Dataset: dataset (GitHub, MrHarsh10/tspi_-RKNN_MobileNetV3). Classes: cat, cattle, dog, house, pig.

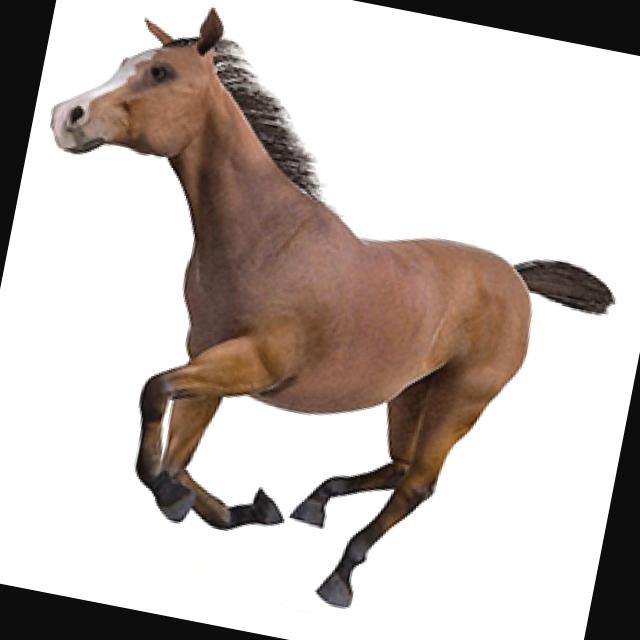
Label: house

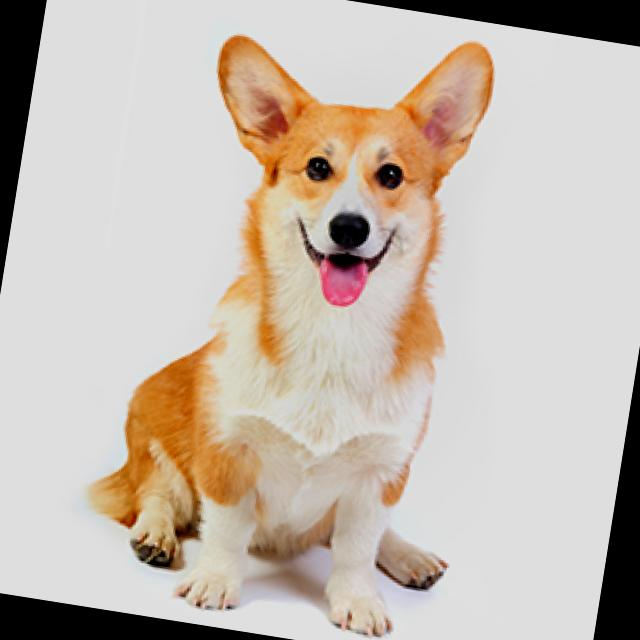
Label: dog

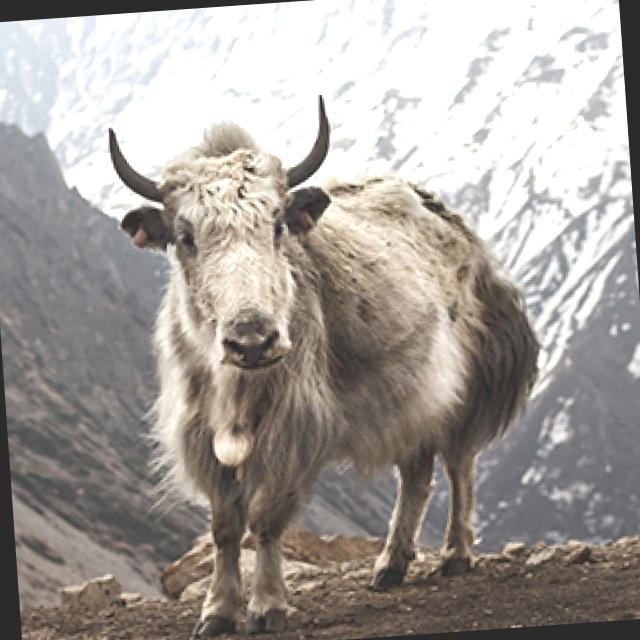
Label: cattle

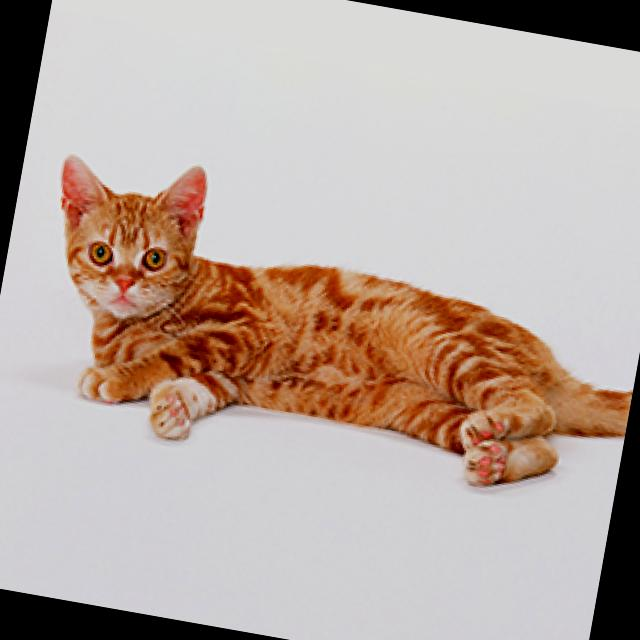
Label: cat

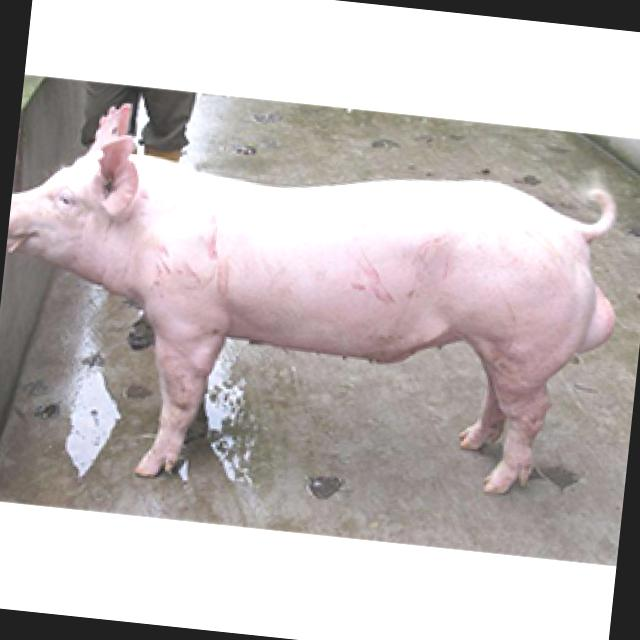
Label: pig

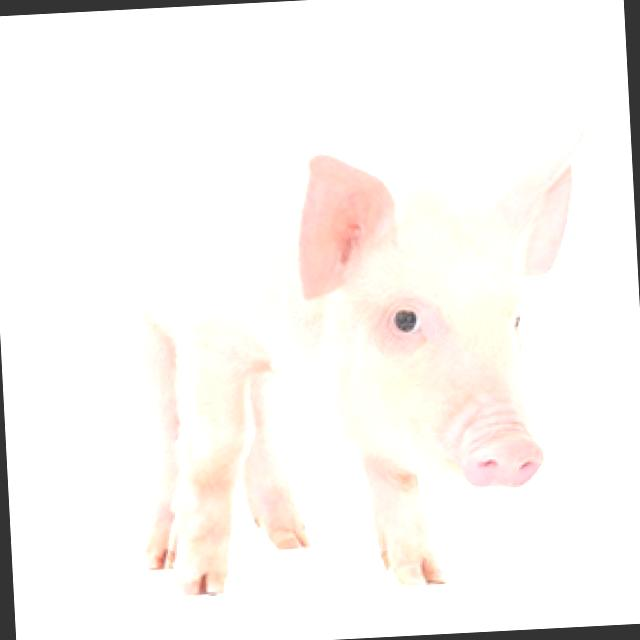
Label: pig
